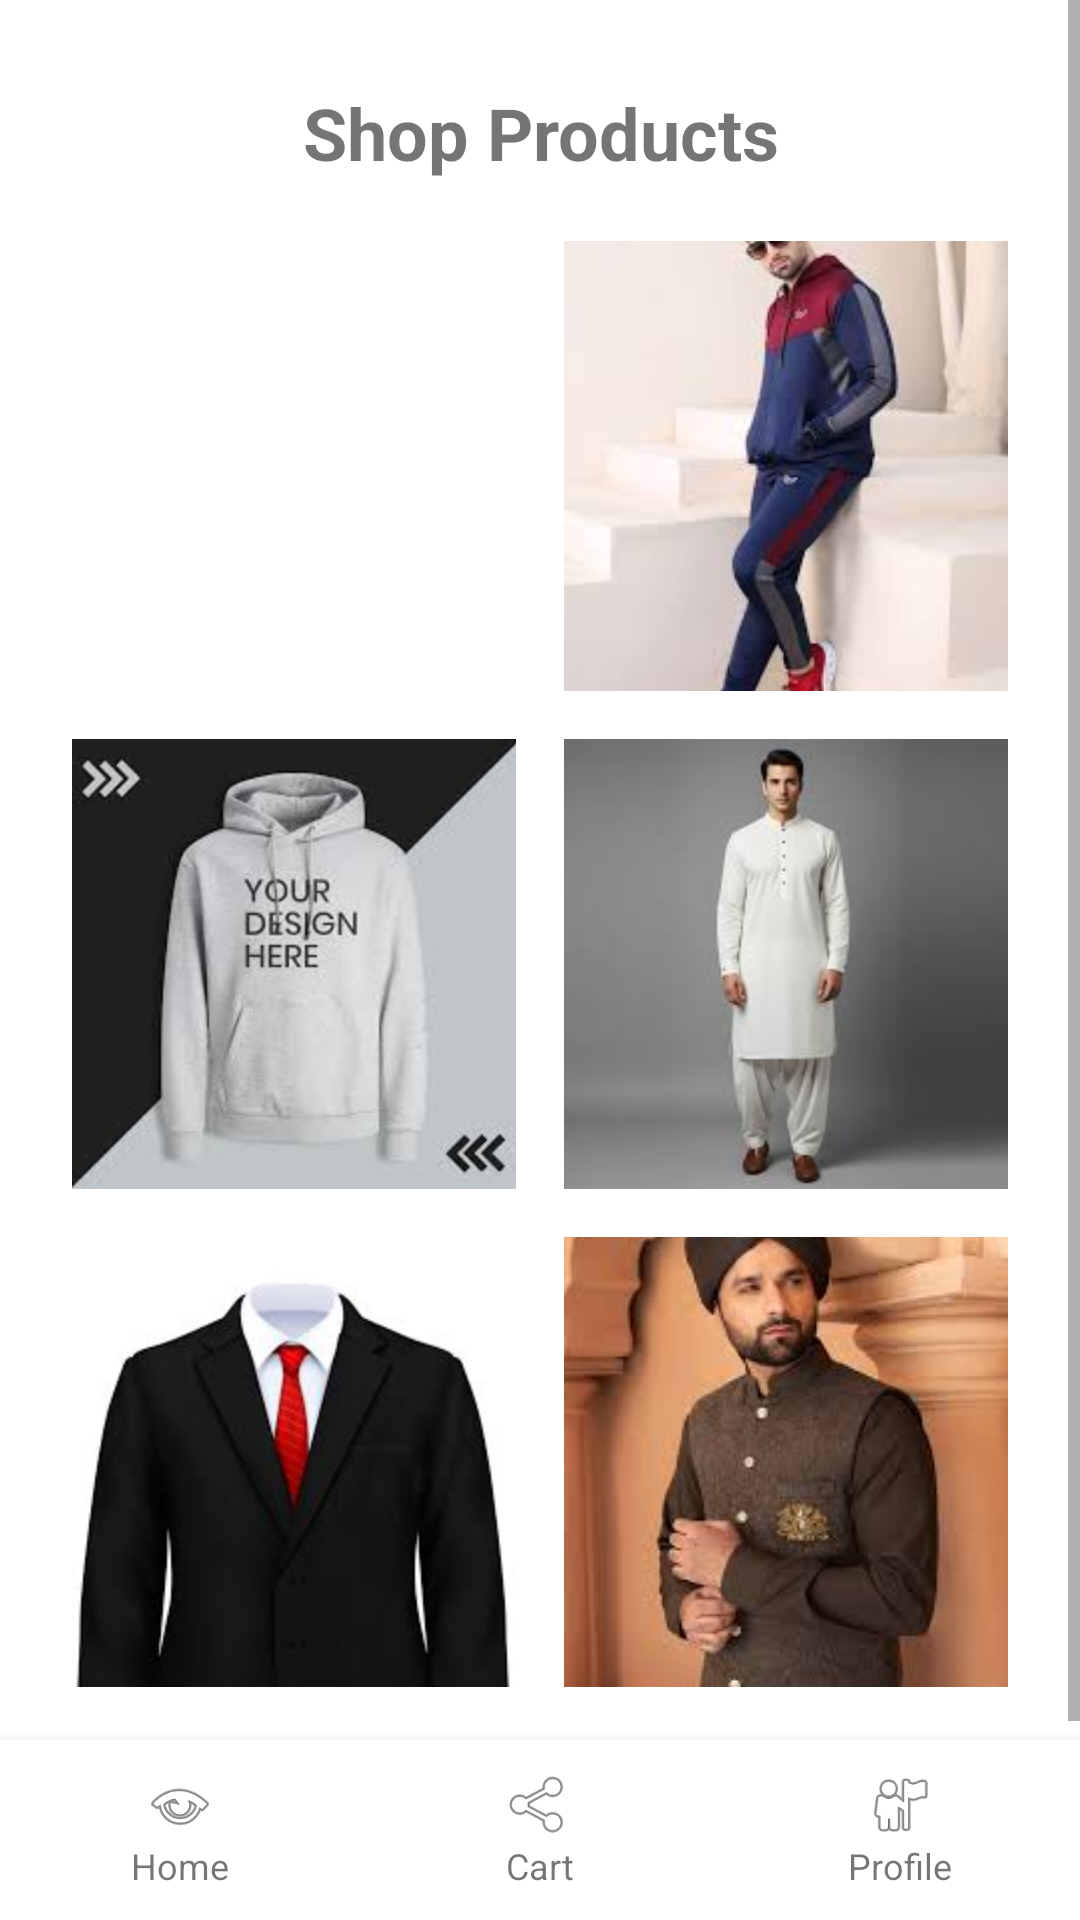

The Android layout XML behind this screen, and the referenced resources:
<!-- AndroidManifest.xml: application theme Theme.MyApplication -->
<!-- res/layout/activity_home.xml -->
<?xml version="1.0" encoding="utf-8"?>
<androidx.drawerlayout.widget.DrawerLayout
    xmlns:android="http://schemas.android.com/apk/res/android"
    android:id="@+id/drawerLayout"
    android:layout_width="match_parent"
    android:layout_height="match_parent">

    
    <LinearLayout
        android:orientation="vertical"
        android:layout_width="match_parent"
        android:layout_height="match_parent">

        
        <ScrollView
            android:layout_width="match_parent"
            android:layout_height="0dp"
            android:layout_weight="1">

            <LinearLayout
                android:orientation="vertical"
                android:layout_width="match_parent"
                android:layout_height="wrap_content"
                android:padding="16dp">

                <TextView
                    android:layout_width="match_parent"
                    android:layout_height="wrap_content"
                    android:text="Shop Products"
                    android:textSize="24sp"
                    android:textStyle="bold"
                    android:gravity="center"
                    android:padding="12dp"/>

                
                <LinearLayout
                    android:layout_width="match_parent"
                    android:layout_height="wrap_content"
                    android:orientation="horizontal"
                    android:weightSum="2">

                    <ImageView
                        android:id="@+id/imgShirt"
                        android:layout_width="0dp"
                        android:layout_height="150dp"
                        android:layout_weight="1"
                        android:layout_margin="8dp"
                        android:scaleType="centerCrop"
                        android:src="@drawable/shirt" />

                    <ImageView
                        android:id="@+id/imgPant"
                        android:layout_width="0dp"
                        android:layout_height="150dp"
                        android:layout_weight="1"
                        android:layout_margin="8dp"
                        android:scaleType="centerCrop"
                        android:src="@drawable/suit" />
                </LinearLayout>

                
                <LinearLayout
                    android:layout_width="match_parent"
                    android:layout_height="wrap_content"
                    android:orientation="horizontal"
                    android:weightSum="2">

                    <ImageView
                        android:id="@+id/imgJacket"
                        android:layout_width="0dp"
                        android:layout_height="150dp"
                        android:layout_weight="1"
                        android:layout_margin="8dp"
                        android:scaleType="centerCrop"
                        android:src="@drawable/hoodie" />

                    <ImageView
                        android:id="@+id/imgTshirt"
                        android:layout_width="0dp"
                        android:layout_height="150dp"
                        android:layout_weight="1"
                        android:layout_margin="8dp"
                        android:scaleType="centerCrop"
                        android:src="@drawable/men" />
                </LinearLayout>

                
                <LinearLayout
                    android:layout_width="match_parent"
                    android:layout_height="wrap_content"
                    android:orientation="horizontal"
                    android:weightSum="2">

                    <ImageView
                        android:id="@+id/imgShoes1"
                        android:layout_width="0dp"
                        android:layout_height="150dp"
                        android:layout_weight="1"
                        android:layout_margin="8dp"
                        android:scaleType="centerCrop"
                        android:src="@drawable/coat" />

                    <ImageView
                        android:id="@+id/imgShoes2"
                        android:layout_width="0dp"
                        android:layout_height="150dp"
                        android:layout_weight="1"
                        android:layout_margin="8dp"
                        android:scaleType="centerCrop"
                        android:src="@drawable/suit2" />
                </LinearLayout>

            </LinearLayout>
        </ScrollView>

        
        <LinearLayout
            android:layout_width="match_parent"
            android:layout_height="60dp"
            android:orientation="horizontal"
            android:background="#FFFFFF"
            android:gravity="center"
            android:elevation="8dp">

            <LinearLayout
                android:id="@+id/btnHome"
                android:layout_width="0dp"
                android:layout_weight="1"
                android:layout_height="match_parent"
                android:orientation="vertical"
                android:gravity="center">

                <ImageView
                    android:layout_width="24dp"
                    android:layout_height="24dp"
                    android:src="@android:drawable/ic_menu_view" />
                <TextView
                    android:text="Home"
                    android:textSize="12sp"
                    android:layout_width="wrap_content"
                    android:layout_height="wrap_content"/>
            </LinearLayout>

            <LinearLayout
                android:id="@+id/btnCart"
                android:layout_width="0dp"
                android:layout_weight="1"
                android:layout_height="match_parent"
                android:orientation="vertical"
                android:gravity="center">

                <ImageView
                    android:layout_width="24dp"
                    android:layout_height="24dp"
                    android:src="@android:drawable/ic_menu_share" />
                <TextView
                    android:text="Cart"
                    android:textSize="12sp"
                    android:layout_width="wrap_content"
                    android:layout_height="wrap_content"/>
            </LinearLayout>

            <LinearLayout
                android:id="@+id/btnProfile"
                android:layout_width="0dp"
                android:layout_weight="1"
                android:layout_height="match_parent"
                android:orientation="vertical"
                android:gravity="center">

                <ImageView
                    android:layout_width="24dp"
                    android:layout_height="24dp"
                    android:src="@android:drawable/ic_menu_myplaces" />
                <TextView
                    android:text="Profile"
                    android:textSize="12sp"
                    android:layout_width="wrap_content"
                    android:layout_height="wrap_content"/>
            </LinearLayout>

        </LinearLayout>

    </LinearLayout>

    
    <LinearLayout
        android:id="@+id/rightDrawer"
        android:layout_width="250dp"
        android:layout_height="match_parent"
        android:layout_gravity="end"
        android:orientation="vertical"
        android:background="#FFFFFF"
        android:padding="16dp">

        <TextView
            android:layout_width="match_parent"
            android:layout_height="wrap_content"
            android:text="Profile Menu"
            android:textSize="22sp"
            android:textStyle="bold"
            android:paddingBottom="20dp"/>

        
        <LinearLayout
            android:id="@+id/drawerProfile"
            android:orientation="horizontal"
            android:gravity="center_vertical"
            android:layout_width="match_parent"
            android:layout_height="50dp">

            <ImageView
                android:layout_width="24dp"
                android:layout_height="24dp"
                android:src="@android:drawable/ic_menu_myplaces"/>
            <TextView
                android:layout_width="wrap_content"
                android:layout_height="wrap_content"
                android:text="Profile"
                android:textSize="18sp"
                android:paddingStart="16dp"/>
        </LinearLayout>

        <LinearLayout
            android:id="@+id/drawerSettings"
            android:orientation="horizontal"
            android:gravity="center_vertical"
            android:layout_width="match_parent"
            android:layout_height="50dp">

            <ImageView
                android:layout_width="24dp"
                android:layout_height="24dp"
                android:src="@android:drawable/ic_menu_manage"/>
            <TextView
                android:layout_width="wrap_content"
                android:layout_height="wrap_content"
                android:text="Settings"
                android:textSize="18sp"
                android:paddingStart="16dp"/>
        </LinearLayout>

        <LinearLayout
            android:id="@+id/drawerLogout"
            android:orientation="horizontal"
            android:gravity="center_vertical"
            android:layout_width="match_parent"
            android:layout_height="50dp">

            <ImageView
                android:layout_width="24dp"
                android:layout_height="24dp"
                android:src="@android:drawable/ic_lock_power_off"/>
            <TextView
                android:layout_width="wrap_content"
                android:layout_height="wrap_content"
                android:text="Logout"
                android:textSize="18sp"
                android:paddingStart="16dp"/>
        </LinearLayout>

    </LinearLayout>

</androidx.drawerlayout.widget.DrawerLayout>
<!-- resources referenced by this layout -->
<resources>
  <!-- drawable coat: jpg bitmap (drawable, 4606 bytes) -->
  <!-- drawable hoodie: jpg bitmap (drawable, 5340 bytes) -->
  <!-- drawable men: jpg bitmap (drawable, 3867 bytes) -->
  <!-- drawable suit: jpg bitmap (drawable, 5859 bytes) -->
  <!-- drawable suit2: jpg bitmap (drawable, 6583 bytes) -->
  <style name="Theme.MyApplication" parent="Theme.MaterialComponents.DayNight.NoActionBar">
          <item name="colorPrimary">@color/teal_700</item>
          <item name="colorPrimaryVariant">@color/teal_700</item>
          <item name="colorSecondary">@color/purple_500</item>
      </style>
  <color name="teal_700">#018786</color>
  <color name="purple_500">#6200EE</color>
</resources>
